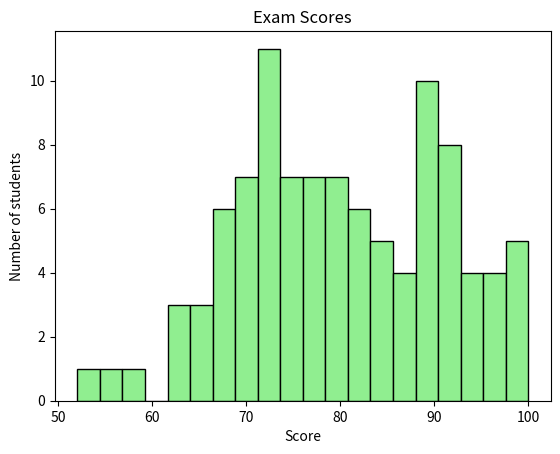

This chart was generated by the following Python code:
import matplotlib.pyplot as plt
import numpy as np

np.random.seed(123)
scores = np.random.normal(loc=80, scale=10, size=100)
scores = np.clip(scores, 0, 100)

plt.hist(scores, bins=20,
                color="lightgreen",
                edgecolor="black",)

# Adding Labels
plt.title("Exam Scores")
plt.xlabel("Score")
plt.ylabel("Number of students")

plt.show()
